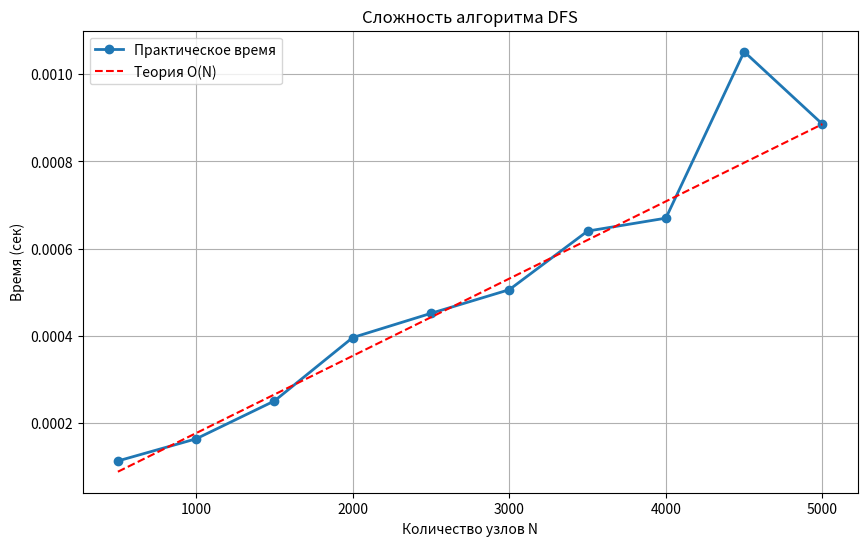

This chart was generated by the following Python code:
import time
import random
import sys
import matplotlib.pyplot as plt

sys.setrecursionlimit(20000)

class Node:
    def __init__(self, value):
        self.value = value
        self.left = None
        self.right = None

class Tree:
    def __init__(self):
        self.root = None
        self.found_paths = []

    def add_node(self, value):
        if self.root is None:
            self.root = Node(value)
        else:
            self._add_recursion(self.root, value)

    def _add_recursion(self, current, value):
        if value < current.value:
            if current.left is None:
                current.left = Node(value)
            else:
                self._add_recursion(current.left, value)
        else:
            if current.right is None:
                current.right = Node(value)
            else:
                self._add_recursion(current.right, value)

    def find_paths_range(self, a, b):
        self.found_paths = []
        if self.root is not None:
            self._dfs(self.root, [], a, b)
        return self.found_paths
    
    def _dfs(self, node, current_path, a, b):
        current_path.append(node.value)

        if node.left is None and node.right is None:
            path_length = len(current_path) - 1
            if a <= path_length <= b:
                self.found_paths.append(list(current_path))
        if node.left:
            self._dfs(node.left, current_path, a, b)
        if node.right:
            self._dfs(node.right, current_path, a, b)
        
        current_path.pop()

def run_performance_test():
    ns = []
    times = []

    step = 500
    max_nodes = 5000
    
    for n in range(step, max_nodes + step, step):
        tree = Tree()
        random_vals = [random.randint(0, 1000000) for _ in range(n)]
        for v in random_vals:
            tree.add_node(v)
            
        start_time = time.perf_counter()

        tree.find_paths_range(0, n) 

        end_time = time.perf_counter()
        
        elapsed = end_time - start_time
        ns.append(n)
        times.append(elapsed)
        print(f"Обработано {n} узлов за {elapsed:.6f} сек")

    plt.figure(figsize=(10, 6))
    plt.plot(ns, times, 'o-', linewidth=2, label='Практическое время')

    k = times[-1] / ns[-1]
    theoretical_times = [k * x for x in ns]
    plt.plot(ns, theoretical_times, 'r--', label='Теория O(N)')

    plt.xlabel('Количество узлов N')
    plt.ylabel('Время (сек)')
    plt.title('Сложность алгоритма DFS')
    plt.legend()
    plt.grid(True)

    plt.savefig('my_graph.png')

if __name__ == "__main__":
    t = Tree()
    values = [5, 6 , 10, 12, 15, 2, 4]

    for n in values:
        t.add_node(n)

    print("--- Тест: Пути длины от 2 до 3 ---")
    paths = t.find_paths_range(2, 3)
    for p in paths:
        print(f"Путь: {p}, Длина: {len(p) - 1}")

    print("\n--- Построение графика ---")
    run_performance_test()
